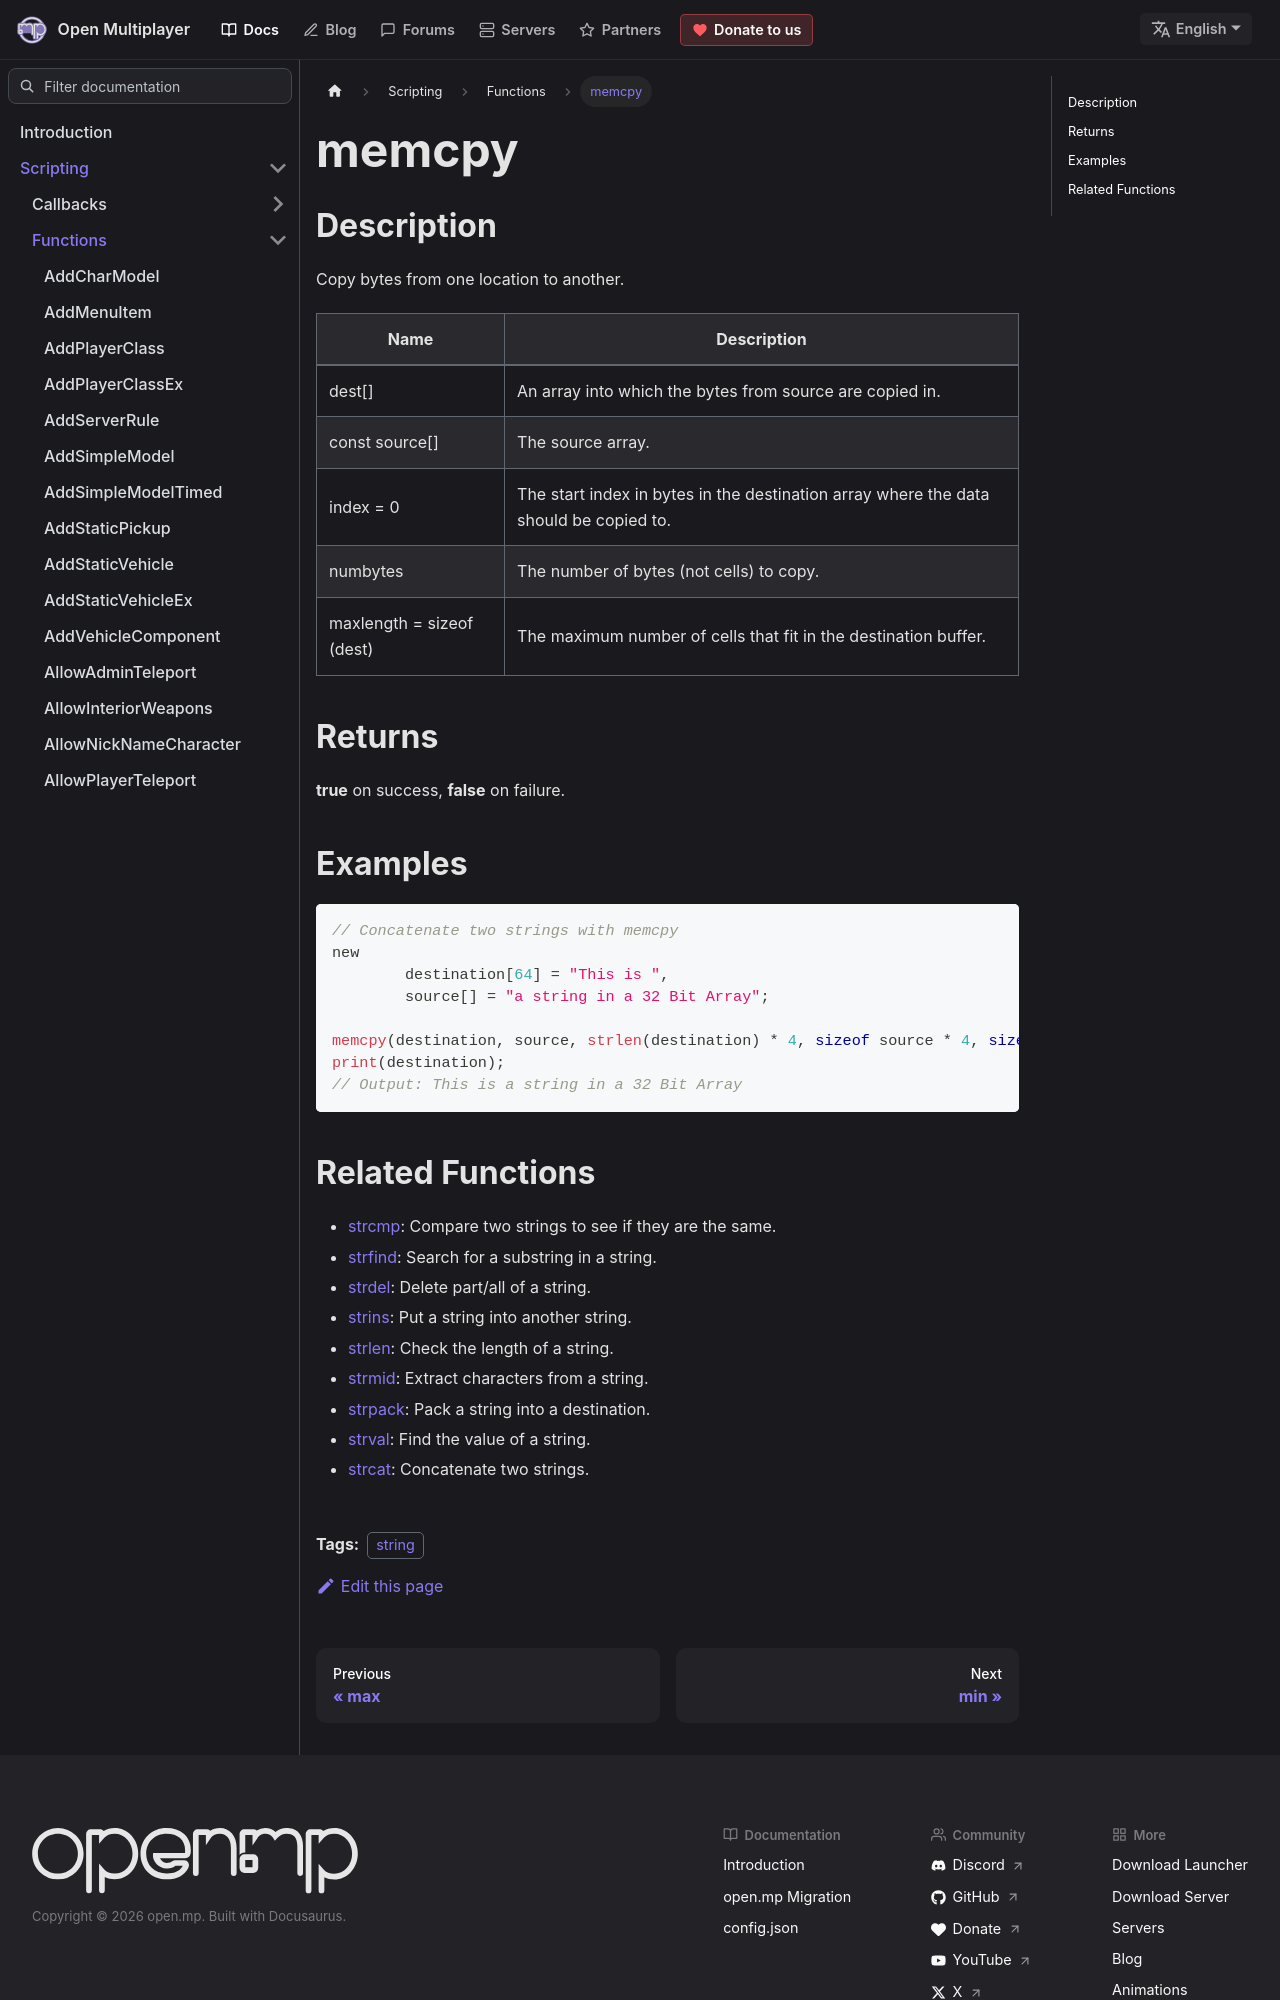

repository: openmultiplayer/web · page: docs/scripting/functions/memcpy.html · generator: docusaurus

---
title: memcpy
sidebar_label: memcpy
description: Copy bytes from one location to another.
tags: ["string"]
---

## Description

Copy bytes from one location to another.

| Name                      | Description                                                                           |
| ------------------------- | ------------------------------------------------------------------------------------- |
| dest[]                    | An array into which the bytes from source are copied in.                              |
| const source[]            | The source array.                                                                     |
| index = 0                 | The start index in bytes in the destination array where the data should be copied to. |
| numbytes                  | The number of bytes (not cells) to copy.                                              |
| maxlength = sizeof (dest) | The maximum number of cells that fit in the destination buffer.                       |

## Returns

**true** on success, **false** on failure.

## Examples

```c
// Concatenate two strings with memcpy
new
	destination[64] = "This is ",
	source[] = "a string in a 32 Bit Array";

memcpy(destination, source, strlen(destination) * 4, sizeof source * 4, sizeof destination);
print(destination);
// Output: This is a string in a 32 Bit Array
```
